Photos from the image-classification dataset "processed" in the GitHub repository pluto311207/Smart_Trash_Bin_AI-AIvsArduino-. Its 3 classes are: metal, paper, plastic.

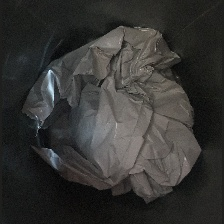
Label: plastic

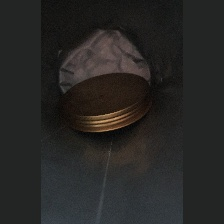
Label: metal

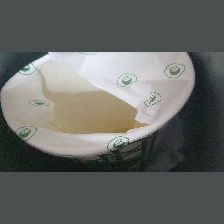
Label: paper

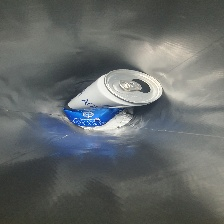
Label: metal

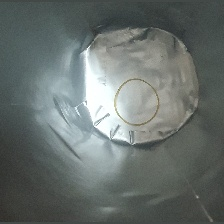
Label: plastic

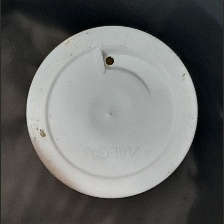
Label: plastic
